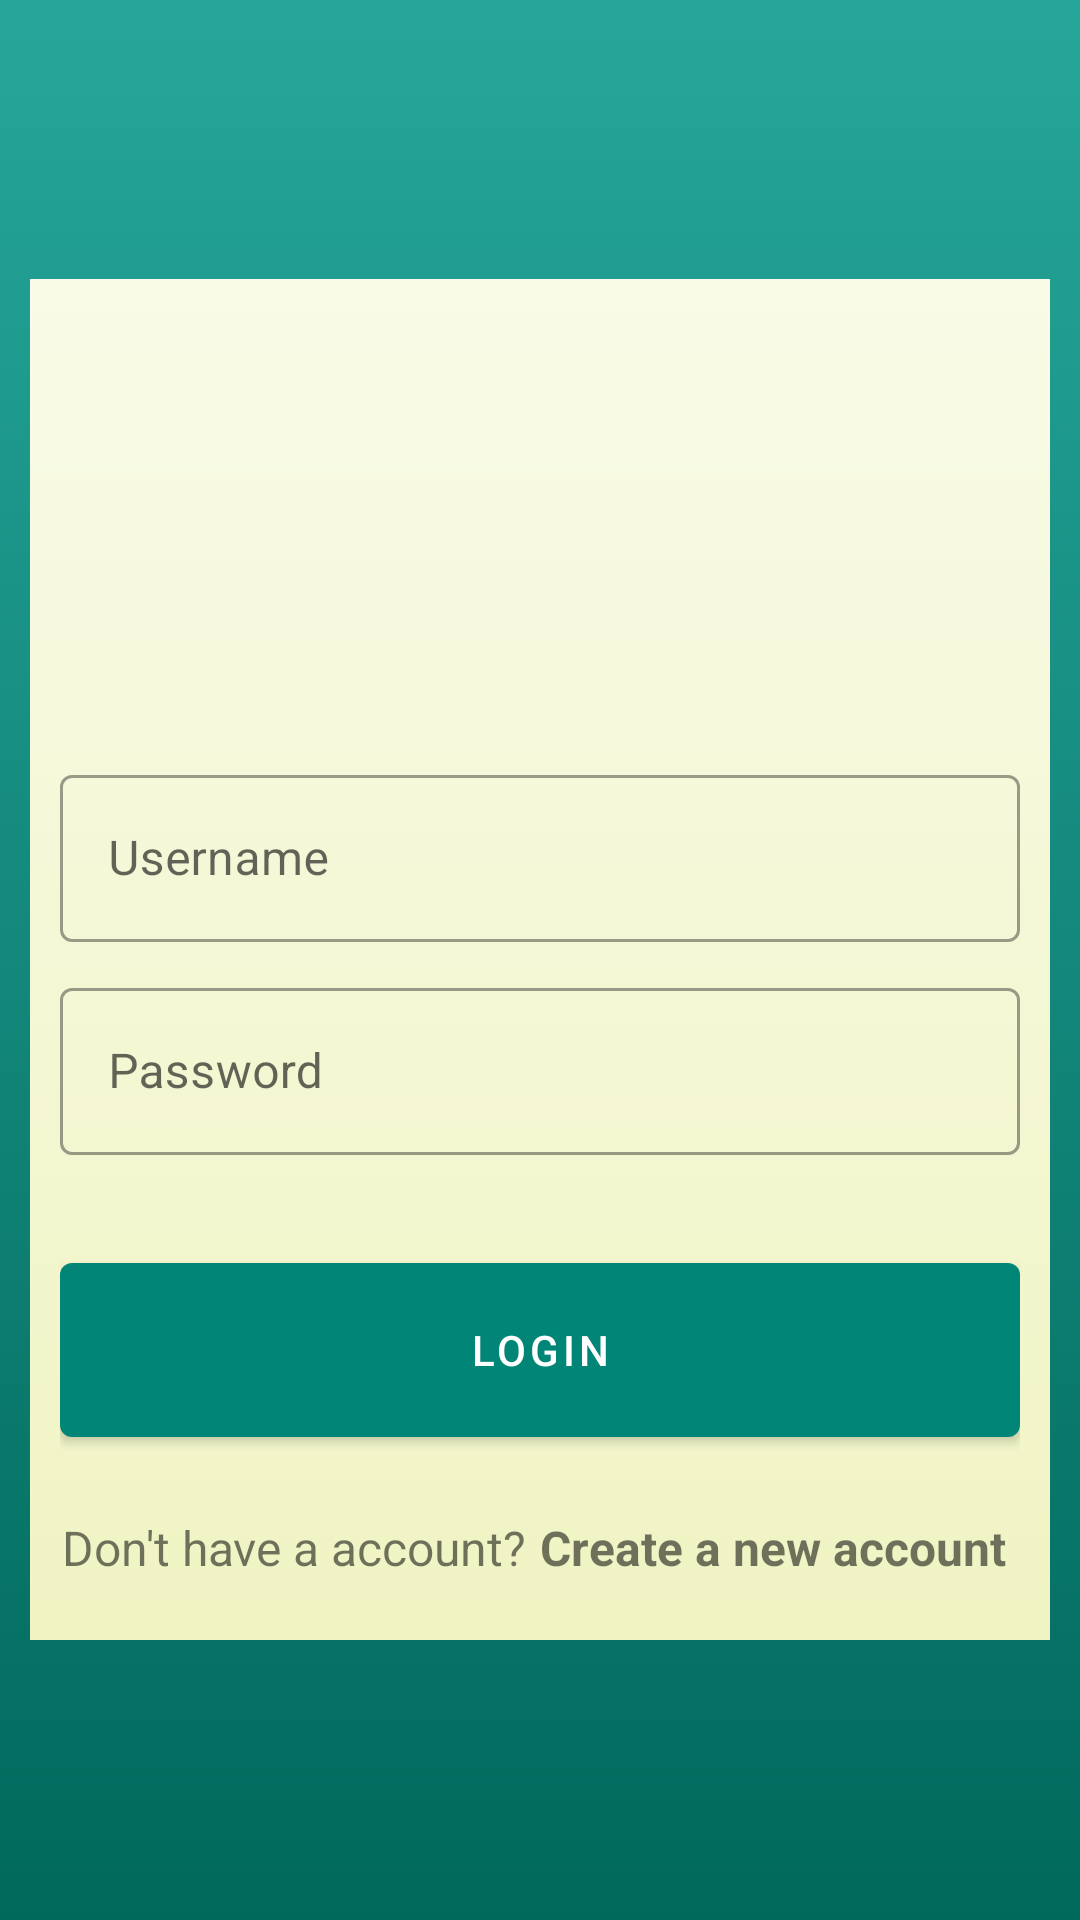

Android layout source for this screen:
<!-- AndroidManifest.xml: application theme AppTheme -->
<!-- res/layout/activity_login.xml -->
<?xml version="1.0" encoding="utf-8"?>
<LinearLayout xmlns:android="http://schemas.android.com/apk/res/android"
    xmlns:app="http://schemas.android.com/apk/res-auto"
    xmlns:tools="http://schemas.android.com/tools"
    android:layout_width="match_parent"
    android:layout_height="match_parent"
    android:orientation="vertical"
    android:layout_gravity="center"
    android:gravity="center"
    android:background="@drawable/background_dark_shade"
    tools:context=".Activities.LoginActivity">

    <LinearLayout
        android:layout_width="match_parent"
        android:layout_height="wrap_content"
        android:orientation="vertical"
        android:gravity="center"
        android:padding="10dp"
        android:layout_marginVertical="10dp"
        android:layout_marginHorizontal="10dp"
        android:background="@drawable/background_light_shade">

        <ImageView
            android:id="@+id/imgViewLogin"
            android:layout_width="130dp"
            android:layout_height="130dp"
            android:layout_marginTop="0dp"
            android:layout_marginBottom="20dp"
            android:layout_gravity="center_horizontal"
            android:src="@drawable/ic_baseline_mode_of_travel_24"
            app:tint="@color/colorPrimary" />

        <com.google.android.material.textfield.TextInputLayout
        android:id="@+id/txtInputLayoutUsername"
        android:layout_width="match_parent"
        android:layout_height="wrap_content"
        android:hint="@string/txt_username"
        android:layout_marginBottom="10dp"
        style="@style/Widget.MaterialComponents.TextInputLayout.OutlinedBox">
        <androidx.appcompat.widget.AppCompatEditText
            android:id="@+id/etUsername"
            android:layout_width="match_parent"
            android:layout_height="wrap_content"/>
    </com.google.android.material.textfield.TextInputLayout>

        <com.google.android.material.textfield.TextInputLayout
        android:id="@+id/txtInputLayoutPassword"
        android:layout_width="match_parent"
        android:layout_height="wrap_content"
        android:hint="@string/txt_password"
        android:layout_marginBottom="10dp"
        style="@style/Widget.MaterialComponents.TextInputLayout.OutlinedBox">
        <androidx.appcompat.widget.AppCompatEditText
            android:id="@+id/etPassword"
            android:layout_width="match_parent"
            android:layout_height="wrap_content"/>
    </com.google.android.material.textfield.TextInputLayout>

        <com.google.android.material.button.MaterialButton
        android:id="@+id/btnLogin"
        android:layout_width="match_parent"
        android:layout_height="70dp"
        android:layout_marginTop="20dp"
        android:text="@string/btn_login"/>

        <androidx.appcompat.widget.LinearLayoutCompat
            android:layout_width="match_parent"
            android:layout_height="wrap_content"
            android:layout_marginTop="20dp"
            android:layout_marginBottom="10dp"
            android:orientation="horizontal">
        <androidx.appcompat.widget.AppCompatTextView
            android:layout_width="match_parent"
            android:layout_height="wrap_content"
            android:layout_weight="0.5"
            android:gravity="end"
            android:layout_marginEnd="5dp"
            android:textSize="16sp"
            android:text="@string/txt_not_account"/>

        <androidx.appcompat.widget.AppCompatTextView
            android:id="@+id/tvNewAccount"
            android:layout_width="match_parent"
            android:layout_height="wrap_content"
            android:layout_weight="0.5"
            android:textStyle="bold"
            android:textSize="16sp"
            android:text="@string/txt_account_create"/>
    </androidx.appcompat.widget.LinearLayoutCompat>

    </LinearLayout>

</LinearLayout>
<!-- resources referenced by this layout -->
<resources>
  <color name="colorPrimary">#008577</color>
  <!-- drawable background_dark_shade (drawable) -->
  <?xml version="1.0" encoding="utf-8"?>
  <selector xmlns:android="http://schemas.android.com/apk/res/android">
      <item>
          <shape>
              <gradient
                  android:startColor="#26A69A"
                  android:endColor="#00695C"
                  android:type="linear"
                  android:angle="270"
                  />
          </shape>
      </item>
  </selector>
  <!-- drawable background_light_shade (drawable) -->
  <?xml version="1.0" encoding="utf-8"?>
  <selector xmlns:android="http://schemas.android.com/apk/res/android">
      <item>
          <shape>
              <gradient
                  android:startColor="#F9FBE7"
                  android:endColor="#F0F4C3"
                  android:type="linear"
                  android:angle="270"
                  />
          </shape>
      </item>
  </selector>
  <string name="btn_login">Login</string>
  <string name="txt_account_create">Create a new account</string>
  <string name="txt_not_account">Don\'t have a account?</string>
  <string name="txt_password">Password</string>
  <string name="txt_username">Username</string>
  <style name="AppTheme" parent="Theme.MaterialComponents.Light.DarkActionBar">
          
          <item name="colorPrimary">@color/colorPrimary</item>
          <item name="colorPrimaryDark">@color/colorPrimaryDark</item>
          <item name="colorAccent">@color/colorAccent</item>
      </style>
  <color name="colorPrimaryDark">#00574B</color>
  <color name="colorAccent">#D81B60</color>
</resources>
